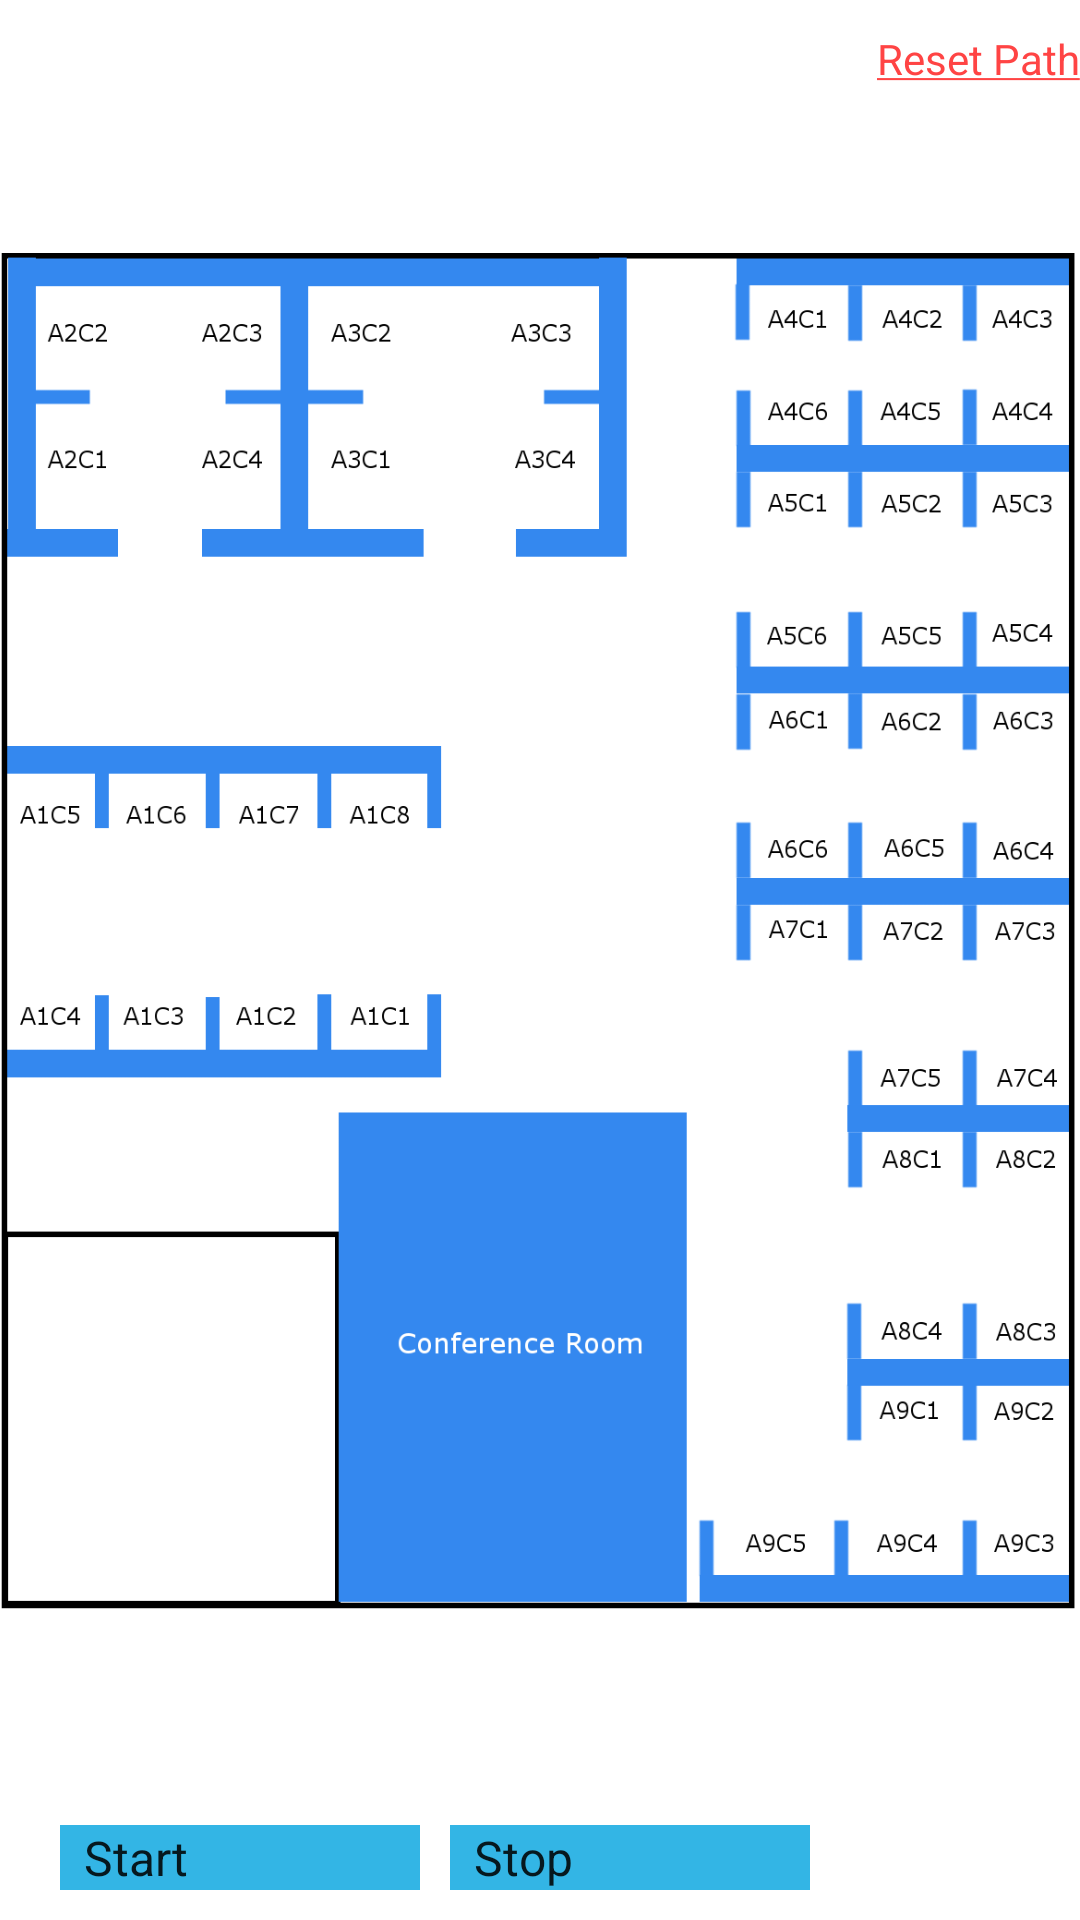

The Android layout XML behind this screen, and the referenced resources:
<!-- AndroidManifest.xml: fallback theme Theme.MaterialComponents.DayNight.NoActionBar -->
<!-- res/layout/fragment_beacon_navigate.xml -->
<?xml version="1.0" encoding="utf-8"?>
<RelativeLayout xmlns:android="http://schemas.android.com/apk/res/android"
    android:layout_width="match_parent"
    android:layout_height="match_parent"
    android:id="@+id/relative_layout"
    xmlns:app="http://schemas.android.com/apk/res-auto">

   
<FrameLayout
    android:layout_width="wrap_content"
    android:layout_height="wrap_content">
    <TextView
        android:id="@+id/reset_path"
        android:layout_width="wrap_content"
        android:layout_height="wrap_content"
        android:text="@string/reset_path"
        android:layout_gravity="right"
        android:layout_marginTop="10dp"
        android:textColor="@android:color/holo_red_light"
        android:clickable="true"
        />
    <ImageView
        android:id="@+id/plan"
        android:layout_width="wrap_content"
        android:layout_height="wrap_content"
        android:layout_alignParentStart="true"

        android:layout_alignParentTop="true"
        android:layout_marginStart="-1dp"
        android:layout_marginTop="-19dp"
        android:src="@drawable/second_floor_plan"></ImageView>
</FrameLayout>
    <RelativeLayout
        android:layout_width="match_parent"
        android:layout_height="wrap_content"
        android:orientation="horizontal"
        android:layout_marginBottom="10dp"
        android:layout_alignParentBottom="true">

    <Spinner
        android:id="@+id/start_spinner"
        android:layout_width="120dp"
        android:layout_height="wrap_content"
        android:background="@android:color/holo_blue_light"
        android:entries="@array/start_roomlist"
        android:paddingEnd="10dp"
        android:spinnerMode="dialog"
        android:layout_alignParentLeft="true"
        android:layout_marginLeft="20dp"   />


        <Spinner
            android:id="@+id/stop_spinner"
            android:layout_width="120dp"
            android:layout_height="wrap_content"
            android:background="@android:color/holo_blue_light"
            android:entries="@array/stop_roomlist"
            android:layout_marginLeft="150dp"
            android:spinnerMode="dialog" />
        <ImageView
            android:id="@+id/go_button"
            android:layout_alignParentTop="true"
            android:layout_centerHorizontal="true"
            android:layout_width="wrap_content"
            android:layout_height="wrap_content"
            android:src="@drawable/forward_48"
            android:layout_alignParentRight="true"
            android:clickable="true"
            android:layout_marginRight="25dp" />

    </RelativeLayout>
</RelativeLayout>
<!-- resources referenced by this layout -->
<resources>
  <string-array name="start_roomlist">
          <item>Start</item>
          <item>Entrance</item>
          <item>A1C1</item><item>A1C2</item> <item>A1C3</item> <item>A1C4</item><item>A1C5</item><item>A1C6</item> <item>A1C7</item><item>A1C8</item>
          <item>A2C1</item><item>A2C2</item><item>A2C3</item><item>A2C4</item>
          <item>A3C1</item><item>A3C2</item><item>A3C3</item><item>A3C4</item>
          <item>A4C1</item><item>A4C2</item><item>A4C3</item><item>A4C4</item><item>A4C5</item><item>A4C6</item>
          <item>A5C1</item><item>A5C2</item><item>A5C3</item><item>A5C4</item><item>A5C5</item><item>A5C6</item>
          <item>A6C1</item><item>A6C2</item><item>A6C3</item><item>A6C4</item><item>A6C5</item><item>A6C6</item>
          <item>A7C1</item><item>A7C2</item><item>A7C3</item><item>A7C4</item><item>A7C5</item>
          <item>A8C1</item><item>A8C2</item><item>A8C3</item><item>A8C4</item>
          <item>A9C1</item><item>A9C2</item><item>A9C3</item><item>A9C4</item><item>A9C5</item>
  
  
  
  
      </string-array>
  <string-array name="stop_roomlist">
          <item>Stop</item>
          <item>Entrance</item>
          <item>A1C1</item><item>A1C2</item> <item>A1C3</item> <item>A1C4</item><item>A1C5</item><item>A1C6</item> <item>A1C7</item><item>A1C8</item>
          <item>A2C1</item><item>A2C2</item><item>A2C3</item><item>A2C4</item>
          <item>A3C1</item><item>A3C2</item><item>A3C3</item><item>A3C4</item>
          <item>A4C1</item><item>A4C2</item><item>A4C3</item><item>A4C4</item><item>A4C5</item><item>A4C6</item>
          <item>A5C1</item><item>A5C2</item><item>A5C3</item><item>A5C4</item><item>A5C5</item><item>A5C6</item>
          <item>A6C1</item><item>A6C2</item><item>A6C3</item><item>A6C4</item><item>A6C5</item><item>A6C6</item>
          <item>A7C1</item><item>A7C2</item><item>A7C3</item><item>A7C4</item><item>A7C5</item>
          <item>A8C1</item><item>A8C2</item><item>A8C3</item><item>A8C4</item>
          <item>A9C1</item><item>A9C2</item><item>A9C3</item><item>A9C4</item><item>A9C5</item>
      </string-array>
  <!-- drawable second_floor_plan: png bitmap (drawable, 59783 bytes) -->
  <string name="reset_path">
            <u>Reset Path</u>
      </string>
</resources>
